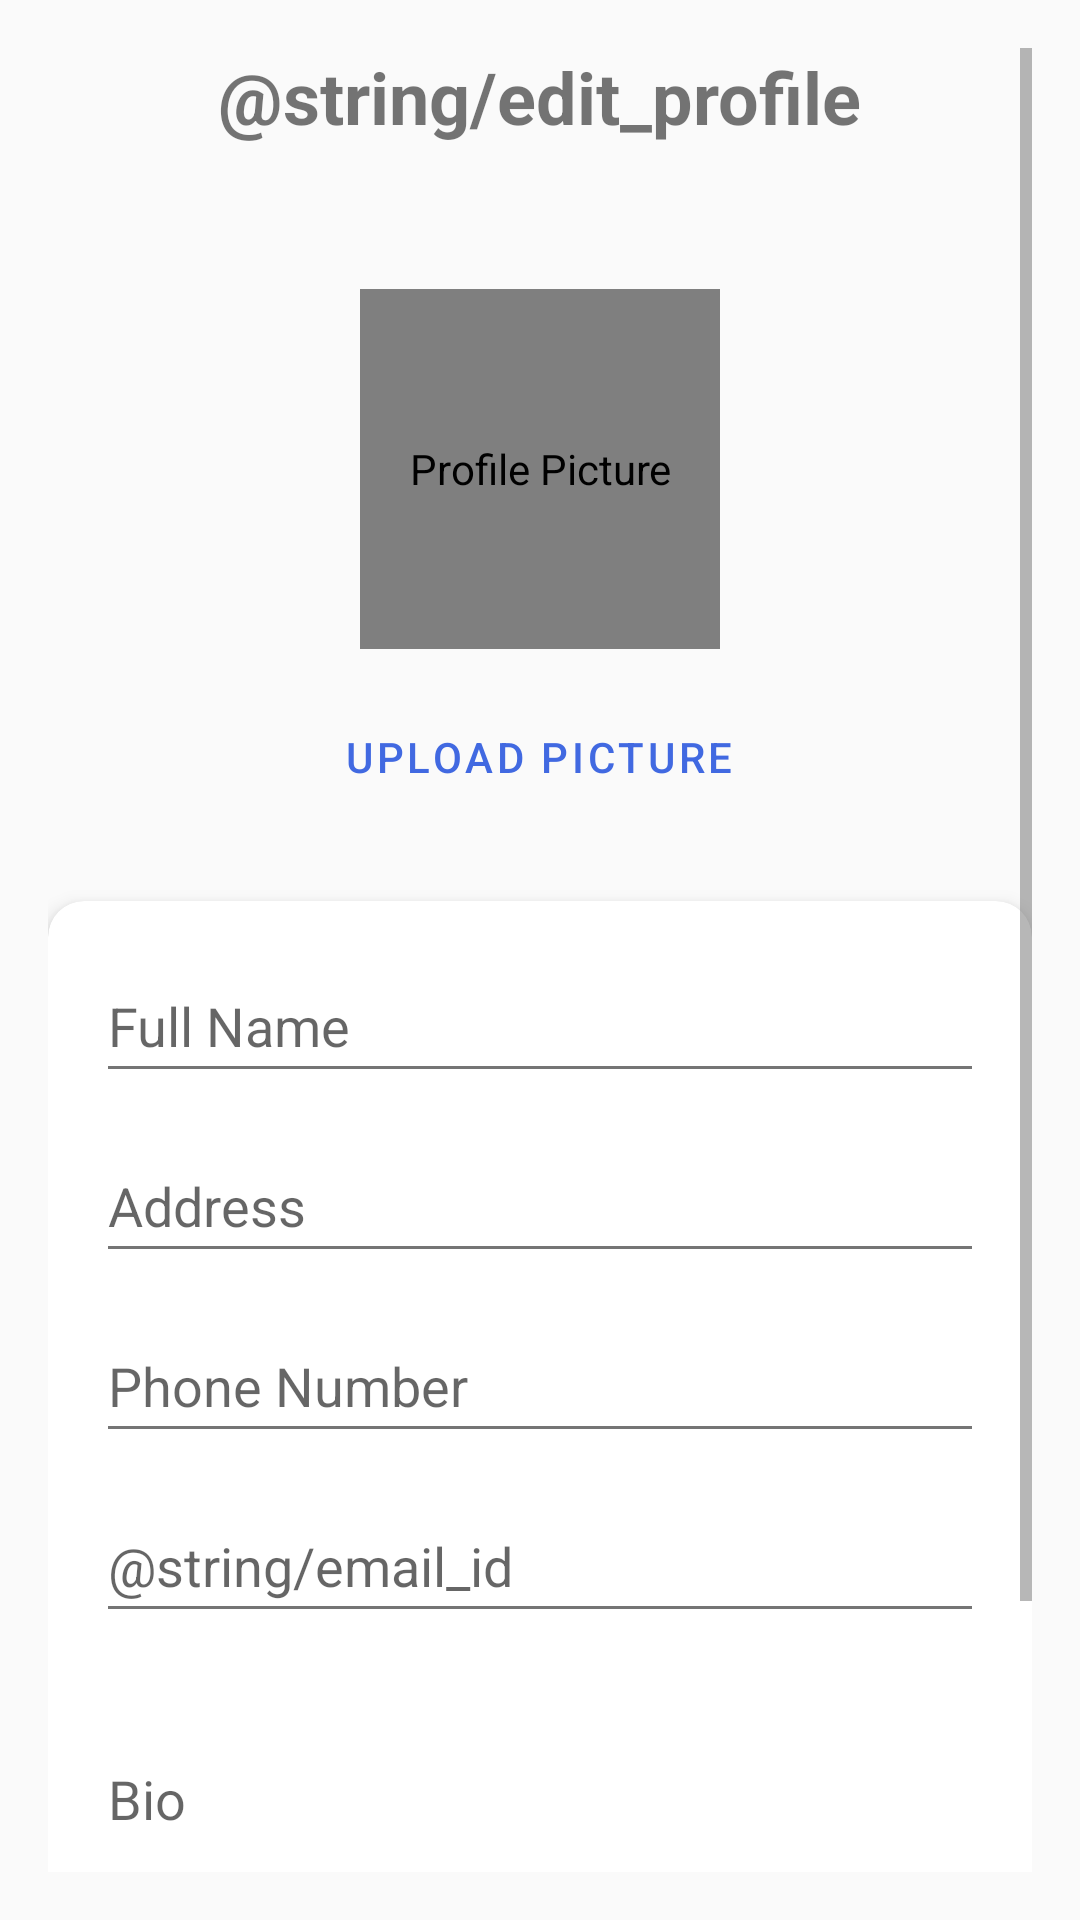

Android layout source for this screen:
<!-- AndroidManifest.xml: application theme Theme.HostelManagementSystem -->
<!-- res/layout/edit_profile.xml -->
<?xml version="1.0" encoding="utf-8"?>
<ScrollView xmlns:android="http://schemas.android.com/apk/res/android"
    xmlns:app="http://schemas.android.com/apk/res-auto"
    xmlns:tools="http://schemas.android.com/tools"
    android:layout_width="match_parent"
    android:layout_height="match_parent"
    android:padding="16dp"
    android:background="#FAFAFA"
    tools:context=".ui.shared.EditProfile"
    android:fitsSystemWindows="true">

    <LinearLayout
        android:layout_width="match_parent"
        android:layout_height="wrap_content"
        android:orientation="vertical"
        android:gravity="center_horizontal">

        <TextView
            android:layout_width="wrap_content"
            android:layout_height="wrap_content"
            android:text="@string/edit_profile"
            android:textSize="24sp"
            android:textStyle="bold"
            android:layout_marginBottom="24dp" />

        
        <de.hdodenhof.circleimageview.CircleImageView
            android:id="@+id/profilePicture"
            android:layout_width="120dp"
            android:layout_height="120dp"
            android:layout_marginTop="24dp"
            android:layout_marginBottom="12dp"
            android:src="@drawable/ic_placeholder_profile"
            android:contentDescription="@string/profile_picture"
            android:clickable="true"
            android:focusable="true"
            app:civ_border_width="3dp"
            app:civ_border_color="@color/black" />

        
        <com.google.android.material.button.MaterialButton
            android:id="@+id/uploadPictureButton"
            android:layout_width="wrap_content"
            android:layout_height="wrap_content"
            android:text="@string/upload_picture"
            style="@style/Widget.MaterialComponents.Button.TextButton"
            android:layout_marginBottom="24dp" />

        
        <com.google.android.material.card.MaterialCardView
            android:layout_width="match_parent"
            android:layout_height="wrap_content"
            app:cardCornerRadius="12dp"
            app:cardElevation="4dp"
            android:layout_marginBottom="24dp">

            <LinearLayout
                android:layout_width="match_parent"
                android:layout_height="wrap_content"
                android:orientation="vertical"
                android:padding="16dp">

                <EditText
                    android:id="@+id/editTextFullName"
                    android:layout_width="match_parent"
                    android:layout_height="wrap_content"
                    android:hint="@string/full_name"
                    android:inputType="textPersonName"
                    android:minHeight="48dp" />

                <EditText
                    android:id="@+id/editTextAddress"
                    android:layout_width="match_parent"
                    android:layout_height="wrap_content"
                    android:layout_marginTop="12dp"
                    android:hint="@string/address"
                    android:inputType="textPostalAddress"
                    android:minHeight="48dp" />

                <EditText
                    android:id="@+id/editTextPhone"
                    android:layout_width="match_parent"
                    android:layout_height="wrap_content"
                    android:layout_marginTop="12dp"
                    android:hint="@string/phone_number"
                    android:inputType="phone"
                    android:minHeight="48dp" />

                <EditText
                    android:id="@+id/editTextEmail"
                    android:layout_width="match_parent"
                    android:layout_height="wrap_content"
                    android:layout_marginTop="12dp"
                    android:hint="@string/email_id"
                    android:inputType="textEmailAddress"
                    android:minHeight="48dp" />

                <EditText
                    android:id="@+id/editTextBio"
                    android:layout_width="match_parent"
                    android:layout_height="wrap_content"
                    android:hint="@string/bio"
                    android:inputType="textMultiLine"
                    android:minLines="3"
                    android:layout_marginTop="12dp" />

                <com.google.android.material.button.MaterialButton
                    android:id="@+id/btnSaveProfile"
                    android:layout_width="match_parent"
                    android:layout_height="wrap_content"
                    android:text="@string/save_changes"
                    android:layout_marginTop="24dp" />
            </LinearLayout>
        </com.google.android.material.card.MaterialCardView>

    </LinearLayout>
</ScrollView>
<!-- resources referenced by this layout -->
<resources>
  <color name="black">#000000</color>
  <!-- drawable ic_placeholder_profile (drawable) -->
  <?xml version="1.0" encoding="utf-8"?>
  <selector xmlns:android="http://schemas.android.com/apk/res/android" xmlns:tools="http://schemas.android.com/tools" android:src="@drawable/ic_placeholder_profile" tools:ignore="ResourceCycle">
  
  </selector>
  <string name="address">Address</string>
  <string name="bio">Bio</string>
  <string name="full_name">Full Name</string>
  <string name="phone_number">Phone Number</string>
  <string name="profile_picture">Profile Picture</string>
  <string name="save_changes">Save changes</string>
  <string name="upload_picture">Upload Picture</string>
  <style name="Theme.HostelManagementSystem" parent="Theme.MaterialComponents.Light.NoActionBar">
          
          <item name="colorPrimary">@color/primaryColor</item>
          <item name="colorPrimaryVariant">@color/primaryColorVariant</item>
          <item name="colorOnPrimary">@color/onPrimary</item>
  
          
          <item name="colorSecondary">@color/secondaryColor</item>
          <item name="colorOnSecondary">@color/onSecondary</item>
  
          
          <item name="android:colorBackground">@color/backgroundColor</item>
          <item name="colorSurface">@color/surfaceColor</item>
          <item name="colorOnSurface">@color/onSurface</item>
  
          
          <item name="colorError">@color/errorColor</item>
          <item name="colorOnError">@color/onError</item>
  
          
          <item name="android:textColorPrimary">@color/textPrimary</item>
          <item name="android:textColorSecondary">@color/textSecondary</item>
  
  
          
          <item name="android:statusBarColor">@color/primaryColorVariant</item>
          <item name="android:navigationBarColor">@color/backgroundColor</item>
      </style>
  <color name="primaryColor">#4169E1</color>
  <color name="primaryColorVariant">#274BDB</color>
  <color name="onPrimary">#FFFFFF</color>
  <color name="secondaryColor">#43A047</color>
  <color name="onSecondary">#FFFFFF</color>
  <color name="backgroundColor">#F5F5F5</color>
  <color name="surfaceColor">#FFFFFF</color>
  <color name="onSurface">#212121</color>
  <color name="errorColor">#D32F2F</color>
  <color name="onError">#FFFFFF</color>
  <color name="textPrimary">#212121</color>
  <color name="textSecondary">#757575</color>
</resources>
